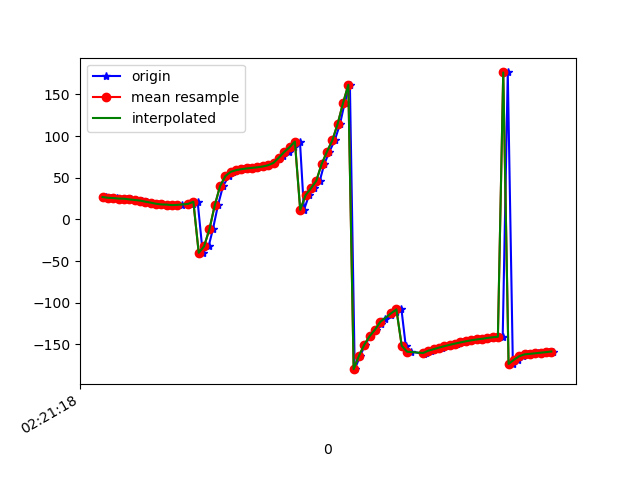

The data file committed next to this chart (first rows):
1617848479042, 544122591783137, 27.27643, 16.61096, -21.19546
1617848479054, 544122611013907, 26.46, 17.05, -22.58
1617848479073, 544122630244677, 26.01, 17.38, -23.23
1617848479093, 544122649475447, 25.68, 18.84, -24.38
1617848479115, 544122668706217, 25.06, 19.04, -24.87
1617848479132, 544122687936987, 24.94, 19.88, -25
1617848479148, 544122707167757, 24.07, 20.29, -25.82
1617848479167, 544122726398527, 23.36, 20.78, -25.98
1617848479186, 544122745629297, 22.69, 22.02, -26.33
1617848479207, 544122764860067, 21.34, 21.68, -26.15
1617848479226, 544122784090837, 20.2, 21.53, -25.59
1617848479243, 544122803321607, 18.85, 22, -25.93
1617848479262, 544122822552377, 18.02, 22.92, -25.58
1617848479280, 544122841783147, 17.85, 25.35, -25.4
1617848479301, 544122861013917, 17.21, 28.51, -26.66
1617848479320, 544122880244687, 17.27, 33.14, -27.51
1617848479339, 544122899475457, 17.75, 38.96, -28.38
1617848479361, 544122918706227, 18.17, 44.62, -30.61
1617848479378, 544122937936997, 19.09, 50.66, -32.46
1617848479396, 544122957167767, 21.25, 57.87, -35.45
1617848479415, 544122976398537, -40.05, 61.09, -41.22
1617848479437, 544122995753879, -32.27, 71.48, -54.23
1617848479453, 544123014984649, -11.9, 76.46, -77.81
1617848479472, 544123034215419, 16.93, 77.9, -110.3
1617848479491, 544123053446189, 40.06, 75.93, -137.6
1617848479513, 544123072676959, 52.18, 72.5, -154.3
1617848479528, 544123091907729, 57.2, 69.63, -164
1617848479548, 544123111138499, 59.18, 68.12, -170.5
1617848479567, 544123130369269, 60.36, 67.19, -176
1617848479589, 544123149600039, 61.25, 65.68, 179.4
1617848479604, 544123168830809, 61.93, 63.85, 176
1617848479623, 544123188061579, 62.62, 62.29, 173.6
1617848479644, 544123207292349, 63.6, 61.16, 172.2
1617848479664, 544123226523119, 65.11, 60.46, 171.6
1617848479683, 544123245753889, 67.96, 60.21, 171
1617848479701, 544123264984659, 72.13, 60.75, 170.4
1617848479717, 544123284215429, 76.2, 61.84, 171.6
1617848479737, 544123303446199, 80.97, 62.96, 174
1617848479758, 544123322676969, 86.67, 63.09, 176.6
1617848479779, 544123341907739, 93.51, 63.5, 178.6
1617848479794, 544123361138509, 11.45, 72.18, -121.3
1617848479813, 544123380369279, 29.1, 73.68, -145.9
1617848479833, 544123399600049, 37.3, 75.87, -154.8
1617848479853, 544123418830819, 46.27, 78.12, -162.6
1617848479870, 544123438061589, 66.35, 79.6, 178.1
1617848479889, 544123457292359, 81.25, 80.18, 164.9
1617848479909, 544123476523129, 94.78, 81.02, 153
1617848479929, 544123495753899, 114.6, 81.95, 134.8
1617848479946, 544123514984669, 139.3, 81.79, 111.4
1617848479966, 544123534215439, 161.6, 80.23, 89.71
1617848479984, 544123553446209, -179.7, 77.59, 71.44
1617848480005, 544123572676979, -163.6, 73.68, 55.95
1617848480023, 544123591907749, -150.2, 68.23, 43.59
1617848480043, 544123611138519, -140, 61.39, 34.78
1617848480064, 544123630369289, -132.3, 53.58, 28.51
1617848480082, 544123649600059, -125.7, 44.51, 23.86
1617848480099, 544123668830829, -119.9, 34.49, 20.73
1617848480121, 544123688061599, -114.8, 24.4, 18.77
1617848480137, 544123707292369, -110.6, 15.82, 17.51
1617848480159, 544123726523139, -108, 10.6, 16.37
1617848480175, 544123745753909, -151.7, 21.17, 1.504
... 29 more rows
